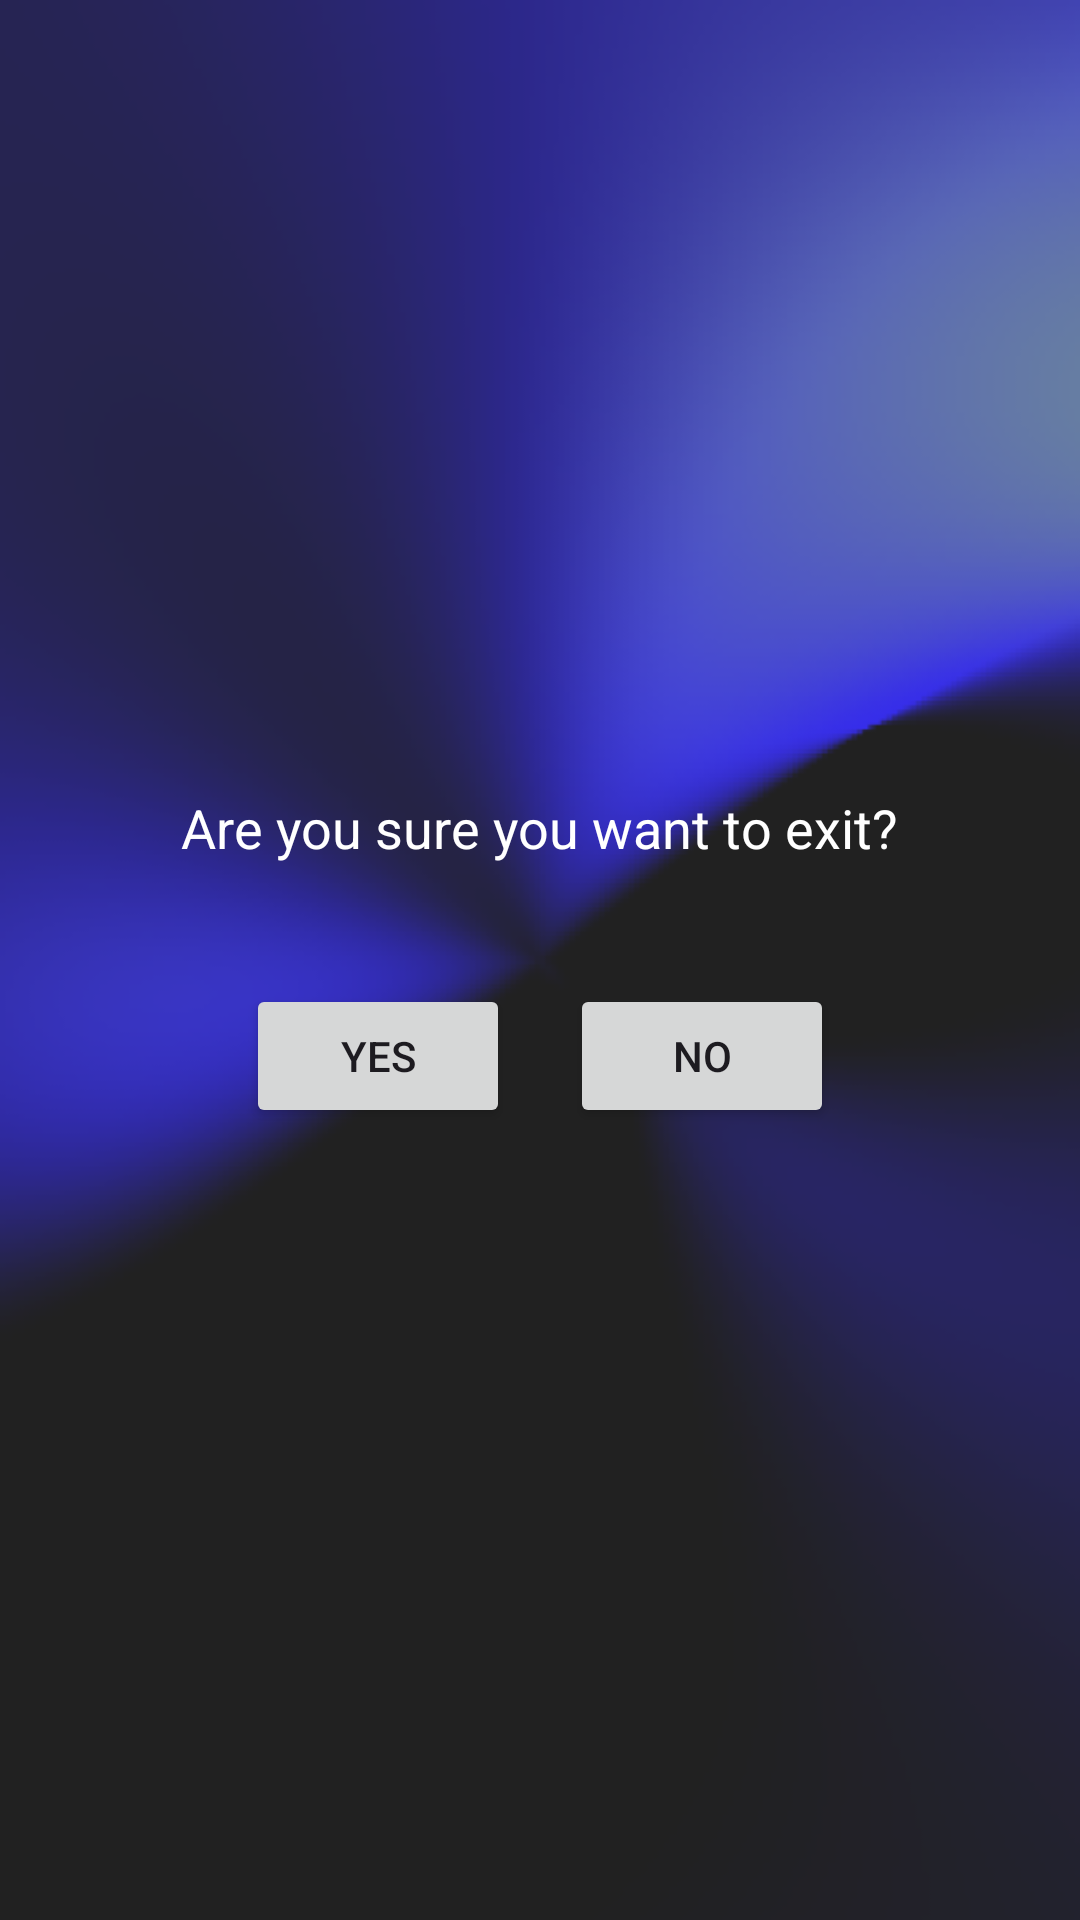

Android layout source for this screen:
<!-- AndroidManifest.xml: application theme Theme.AccessMaster -->
<!-- res/layout/activity_exit_page.xml -->
<?xml version="1.0" encoding="utf-8"?>
<ScrollView xmlns:android="http://schemas.android.com/apk/res/android"
    android:layout_width="match_parent"
    android:layout_height="match_parent"
    android:fillViewport="true"
    android:background="@drawable/back">

    <LinearLayout
        android:layout_width="match_parent"
        android:layout_height="wrap_content"
        android:gravity="center"
        android:orientation="vertical"
        android:padding="20dp">

        <TextView
            android:id="@+id/tv_message"
            android:layout_width="wrap_content"
            android:layout_height="wrap_content"
            android:gravity="center"
            android:padding="10dp"
            android:text="Are you sure you want to exit?"
            android:textColor="@android:color/white"
            android:textSize="18sp" />

        <LinearLayout
            android:layout_width="match_parent"
            android:layout_height="wrap_content"
            android:layout_marginTop="20dp"
            android:gravity="center"
            android:orientation="horizontal">

            <Button
                android:id="@+id/btn_yes"
                android:layout_width="wrap_content"
                android:layout_height="wrap_content"
                android:layout_margin="10dp"
                android:onClick="closeApp"
                android:text="YES" />

            <Button
                android:id="@+id/btn_no"
                android:layout_width="wrap_content"
                android:layout_height="wrap_content"
                android:layout_margin="10dp"
                android:onClick="openMainActivity"
                android:text="NO" />
        </LinearLayout>

    </LinearLayout>

</ScrollView>
<!-- resources referenced by this layout -->
<resources>
  <!-- drawable back: png bitmap (drawable, 58696 bytes) -->
  <style name="Theme.AccessMaster" parent="Base.Theme.AccessMaster" />
  <style name="Base.Theme.AccessMaster" parent="Theme.Material3.DayNight.NoActionBar">
          
          
      </style>
</resources>
